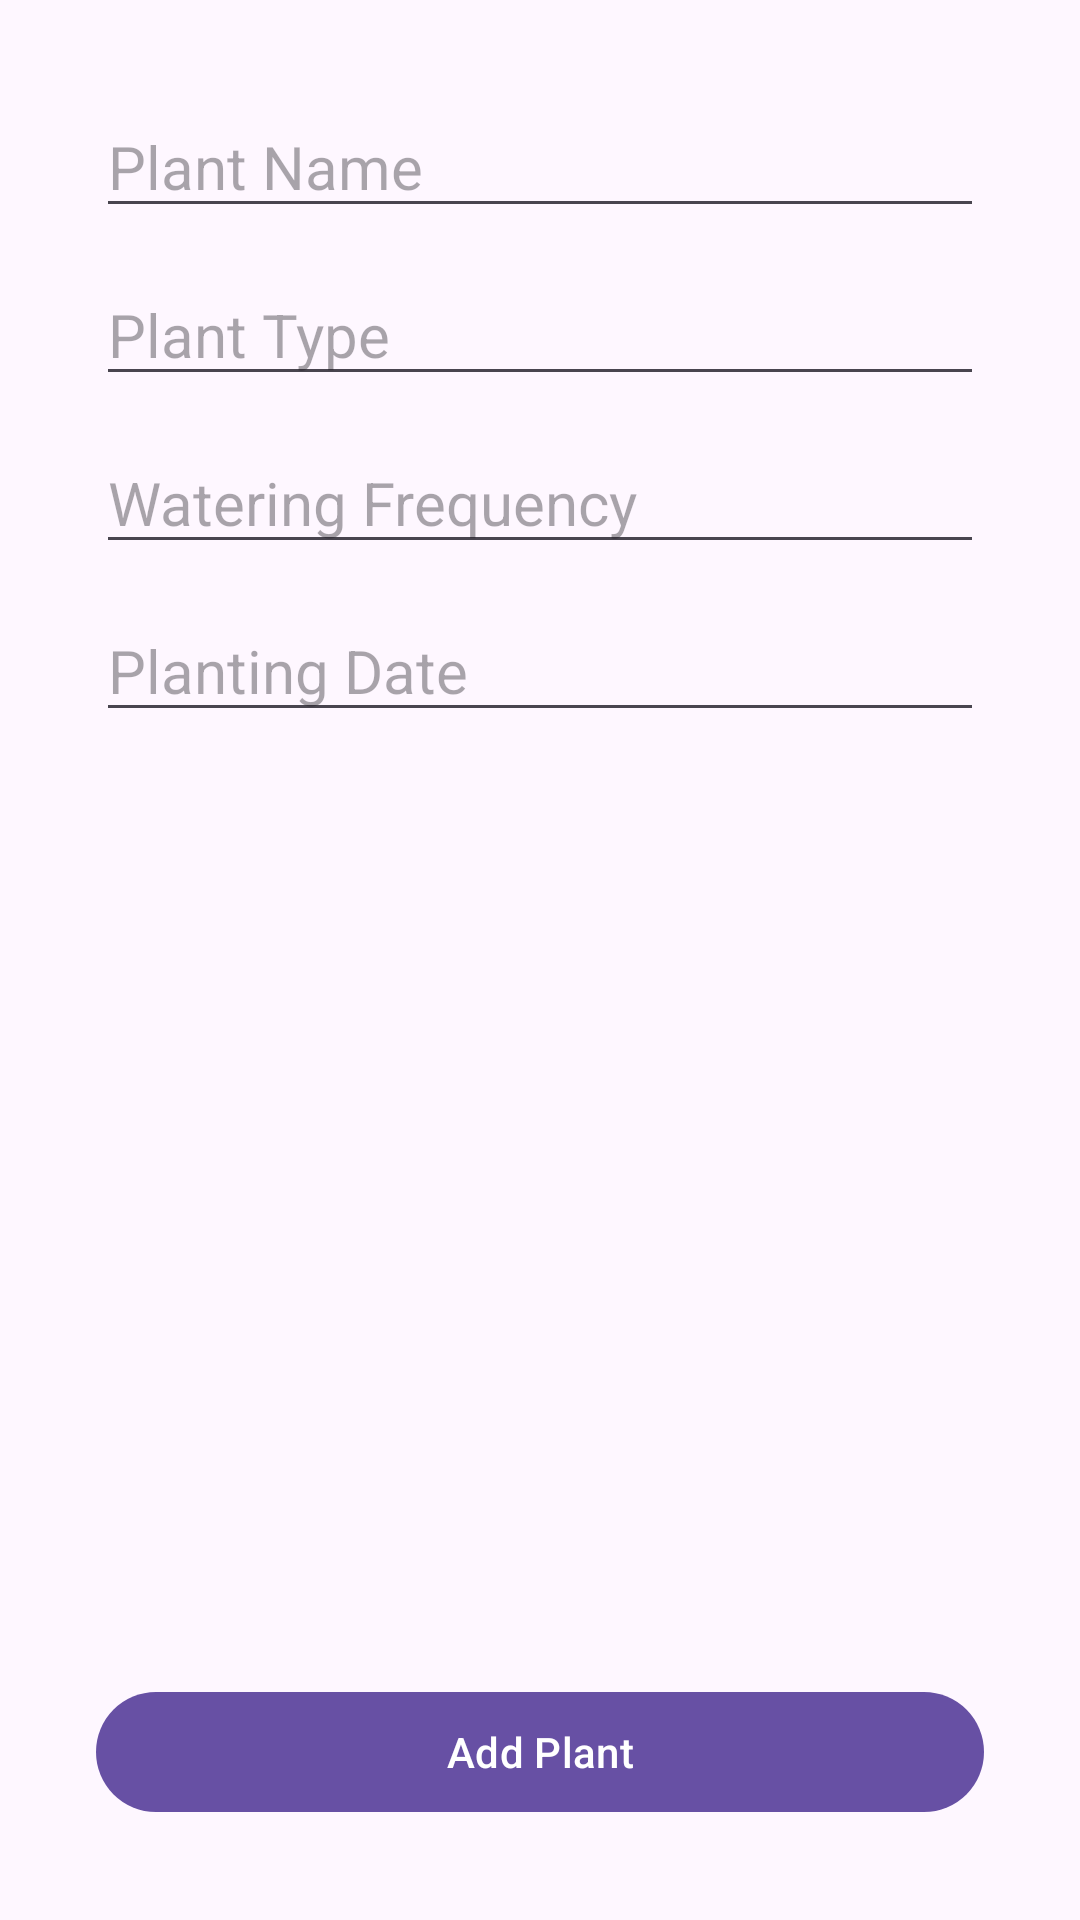

Layout XML and referenced resources for this Android screen:
<!-- AndroidManifest.xml: application theme Theme.Assignment7GardeningJournalApp -->
<!-- res/layout/fragment_add_plant.xml -->
<?xml version="1.0" encoding="utf-8"?>
<androidx.constraintlayout.widget.ConstraintLayout xmlns:android="http://schemas.android.com/apk/res/android"
    xmlns:app="http://schemas.android.com/apk/res-auto"
    android:layout_width="match_parent"
    android:layout_height="match_parent">

    <EditText
        android:id="@+id/etPlantName"
        android:layout_width="0dp"
        android:layout_height="wrap_content"
        android:layout_marginStart="32dp"
        android:layout_marginTop="32dp"
        android:layout_marginEnd="32dp"
        android:hint="Plant Name"
        android:textFontWeight="700"
        android:textSize="20sp"
        app:layout_constraintEnd_toEndOf="parent"
        app:layout_constraintStart_toStartOf="parent"
        app:layout_constraintTop_toTopOf="parent" />

    <EditText
        android:id="@+id/etPlantType"
        android:layout_width="0dp"
        android:layout_height="wrap_content"
        android:layout_marginStart="32dp"
        android:layout_marginTop="12dp"
        android:layout_marginEnd="32dp"
        android:hint="Plant Type"
        android:textFontWeight="700"
        android:textSize="20sp"
        app:layout_constraintEnd_toEndOf="parent"
        app:layout_constraintStart_toStartOf="parent"
        app:layout_constraintTop_toBottomOf="@id/etPlantName" />

    <EditText
        android:id="@+id/etWateringFrequency"
        android:layout_width="0dp"
        android:layout_height="wrap_content"
        android:layout_marginStart="32dp"
        android:layout_marginTop="12dp"
        android:layout_marginEnd="32dp"
        android:hint="Watering Frequency"
        android:inputType="number"
        android:textFontWeight="700"
        android:textSize="20sp"
        app:layout_constraintEnd_toEndOf="parent"
        app:layout_constraintStart_toStartOf="parent"
        app:layout_constraintTop_toBottomOf="@id/etPlantType" />

    <EditText
        android:id="@+id/etPlantingDate"
        android:layout_width="0dp"
        android:layout_height="wrap_content"
        android:layout_marginStart="32dp"
        android:layout_marginTop="12dp"
        android:layout_marginEnd="32dp"
        android:hint="Planting Date"
        android:inputType="date"
        android:textFontWeight="700"
        android:textSize="20sp"
        app:layout_constraintEnd_toEndOf="parent"
        app:layout_constraintStart_toStartOf="parent"
        app:layout_constraintTop_toBottomOf="@id/etWateringFrequency" />

    <com.google.android.material.button.MaterialButton
        android:id="@+id/btnAddPlant"
        android:layout_width="0dp"
        android:layout_height="wrap_content"
        android:layout_marginStart="32dp"
        android:layout_marginEnd="32dp"
        android:layout_marginBottom="32dp"
        android:text="Add Plant"
        app:layout_constraintBottom_toBottomOf="parent"
        app:layout_constraintEnd_toEndOf="parent"
        app:layout_constraintStart_toStartOf="parent" />

</androidx.constraintlayout.widget.ConstraintLayout>
<!-- resources referenced by this layout -->
<resources>
  <style name="Theme.Assignment7GardeningJournalApp" parent="Base.Theme.Assignment7GardeningJournalApp" />
  <style name="Base.Theme.Assignment7GardeningJournalApp" parent="Theme.Material3.DayNight.NoActionBar">
          
          
      </style>
</resources>
